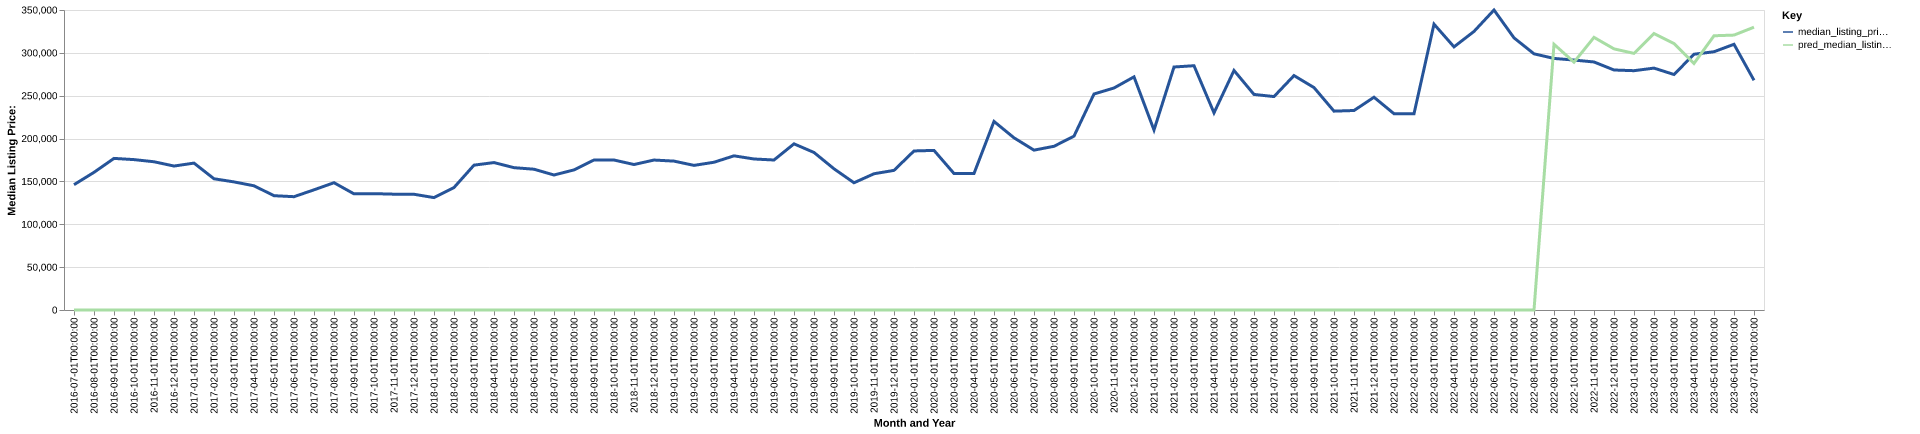

Values plotted in this chart, from the file beside it:
date, time_idx, median_listing_price, thirty_year_interest_rate_five, month, county_name, active_listing_count, median_days_on_market, pred_median_listing_price, month_year
2016-07-01, 0, 146200, 3.72, 7, keith, ne, 65.0, 86.0, 0, Jul-2016
2016-08-01, 1, 160600, 3.73, 8, keith, ne, 66.0, 80.0, 0, Aug-2016
2016-09-01, 2, 176875, 3.66, 9, keith, ne, 68.0, 81.0, 0, Sep-2016
2016-10-01, 3, 175450, 3.64, 10, keith, ne, 61.0, 78.0, 0, Oct-2016
2016-11-01, 4, 172950, 3.66, 11, keith, ne, 67.0, 101.0, 0, Nov-2016
2016-12-01, 5, 167950, 3.48, 12, keith, ne, 66.0, 123.0, 0, Dec-2016
2017-01-01, 6, 171375, 3.45, 1, keith, ne, 59.0, 139.0, 0, Jan-2017
2017-02-01, 7, 153100, 3.5, 2, keith, ne, 60.0, 134.0, 0, Feb-2017
2017-03-01, 8, 149450, 3.52, 3, keith, ne, 53.0, 140.0, 0, Mar-2017
2017-04-01, 9, 144900, 4.03, 4, keith, ne, 52.0, 98.0, 0, Apr-2017
2017-05-01, 10, 133350, 4.32, 5, keith, ne, 52.0, 106.0, 0, May-2017
2017-06-01, 11, 132200, 4.2, 6, keith, ne, 56.0, 97.0, 0, Jun-2017
2017-07-01, 12, 140200, 4.19, 7, keith, ne, 55.0, 68.0, 0, Jul-2017
2017-08-01, 13, 148500, 4.3, 8, keith, ne, 55.0, 70.0, 0, Aug-2017
2017-09-01, 14, 135500, 4.1, 9, keith, ne, 51.0, 75.0, 0, Sep-2017
2017-10-01, 15, 135750, 4.05, 10, keith, ne, 49.0, 82.0, 0, Oct-2017
2017-11-01, 16, 135125, 3.94, 11, keith, ne, 45.0, 89.0, 0, Nov-2017
2017-12-01, 17, 135000, 4.03, 12, keith, ne, 45.0, 108.0, 0, Dec-2017
2018-01-01, 18, 131150, 3.93, 1, keith, ne, 40.0, 123.0, 0, Jan-2018
2018-02-01, 19, 142875, 3.83, 2, keith, ne, 37.0, 120.0, 0, Feb-2018
2018-03-01, 20, 169000, 3.94, 3, keith, ne, 37.0, 127.0, 0, Mar-2018
2018-04-01, 21, 172000, 3.95, 4, keith, ne, 40.0, 64.0, 0, Apr-2018
2018-05-01, 22, 166050, 3.99, 5, keith, ne, 40.0, 66.0, 0, May-2018
2018-06-01, 23, 164250, 4.15, 6, keith, ne, 48.0, 61.0, 0, Jun-2018
2018-07-01, 24, 157500, 4.4, 7, keith, ne, 51.0, 60.0, 0, Jul-2018
2018-08-01, 25, 163450, 4.46, 8, keith, ne, 60.0, 60.0, 0, Aug-2018
2018-09-01, 26, 175000, 4.58, 9, keith, ne, 60.0, 72.0, 0, Sep-2018
2018-10-01, 27, 174975, 4.66, 10, keith, ne, 57.0, 84.0, 0, Oct-2018
2018-11-01, 28, 169725, 4.62, 11, keith, ne, 57.0, 107.0, 0, Nov-2018
2018-12-01, 29, 174950, 4.54, 12, keith, ne, 54.0, 127.0, 0, Dec-2018
2019-01-01, 30, 173700, 4.6, 1, keith, ne, 51.0, 145.0, 0, Jan-2019
2019-02-01, 31, 168725, 4.72, 2, keith, ne, 45.0, 139.0, 0, Feb-2019
2019-03-01, 32, 172382, 4.9, 3, keith, ne, 44.0, 100.0, 0, Mar-2019
2019-04-01, 33, 179857, 4.94, 4, keith, ne, 44.0, 69.0, 0, Apr-2019
2019-05-01, 34, 176175, 4.75, 5, keith, ne, 50.0, 71.0, 0, May-2019
2019-06-01, 35, 175000, 4.51, 6, keith, ne, 58.0, 69.0, 0, Jun-2019
2019-07-01, 36, 193850, 4.41, 7, keith, ne, 62.0, 49.0, 0, Jul-2019
2019-08-01, 37, 183791, 4.41, 8, keith, ne, 57.0, 73.0, 0, Aug-2019
2019-09-01, 38, 164727, 4.2, 9, keith, ne, 55.0, 96.0, 0, Sep-2019
2019-10-01, 39, 148450, 4.14, 10, keith, ne, 53.0, 114.0, 0, Oct-2019
2019-11-01, 40, 158950, 3.84, 11, keith, ne, 50.0, 116.0, 0, Nov-2019
2019-12-01, 41, 162900, 3.81, 12, keith, ne, 46.0, 122.0, 0, Dec-2019
2020-01-01, 42, 185550, 3.75, 1, keith, ne, 47.0, 123.0, 0, Jan-2020
2020-02-01, 43, 186200, 3.73, 2, keith, ne, 50.0, 123.0, 0, Feb-2020
2020-03-01, 44, 159250, 3.78, 3, keith, ne, 54.0, 110.0, 0, Mar-2020
2020-04-01, 45, 159250, 3.75, 4, keith, ne, 49.0, 97.0, 0, Apr-2020
2020-05-01, 46, 220000, 3.74, 5, keith, ne, 42.0, 128.0, 0, May-2020
2020-06-01, 47, 200875, 3.72, 6, keith, ne, 46.0, 107.0, 0, Jun-2020
2020-07-01, 48, 186500, 3.49, 7, keith, ne, 51.0, 58.0, 0, Jul-2020
2020-08-01, 49, 191000, 3.65, 8, keith, ne, 41.0, 78.0, 0, Aug-2020
2020-09-01, 50, 202850, 3.33, 9, keith, ne, 41.0, 76.0, 0, Sep-2020
2020-10-01, 51, 252000, 3.28, 10, keith, ne, 40.0, 64.0, 0, Oct-2020
2020-11-01, 52, 259000, 3.21, 11, keith, ne, 41.0, 77.0, 0, Nov-2020
2020-12-01, 53, 272000, 3.07, 12, keith, ne, 37.0, 94.0, 0, Dec-2020
2021-01-01, 54, 210000, 2.99, 1, keith, ne, 32.0, 114.0, 0, Jan-2021
2021-02-01, 55, 283500, 2.93, 2, keith, ne, 31.0, 116.0, 0, Feb-2021
2021-03-01, 56, 285000, 2.88, 3, keith, ne, 33.0, 118.0, 0, Mar-2021
2021-04-01, 57, 230000, 2.84, 4, keith, ne, 32.0, 82.0, 0, Apr-2021
2021-05-01, 58, 279450, 2.71, 5, keith, ne, 25.0, 68.0, 0, May-2021
2021-06-01, 59, 251500, 2.79, 6, keith, ne, 31.0, 32.0, 0, Jun-2021
... 25 more rows
